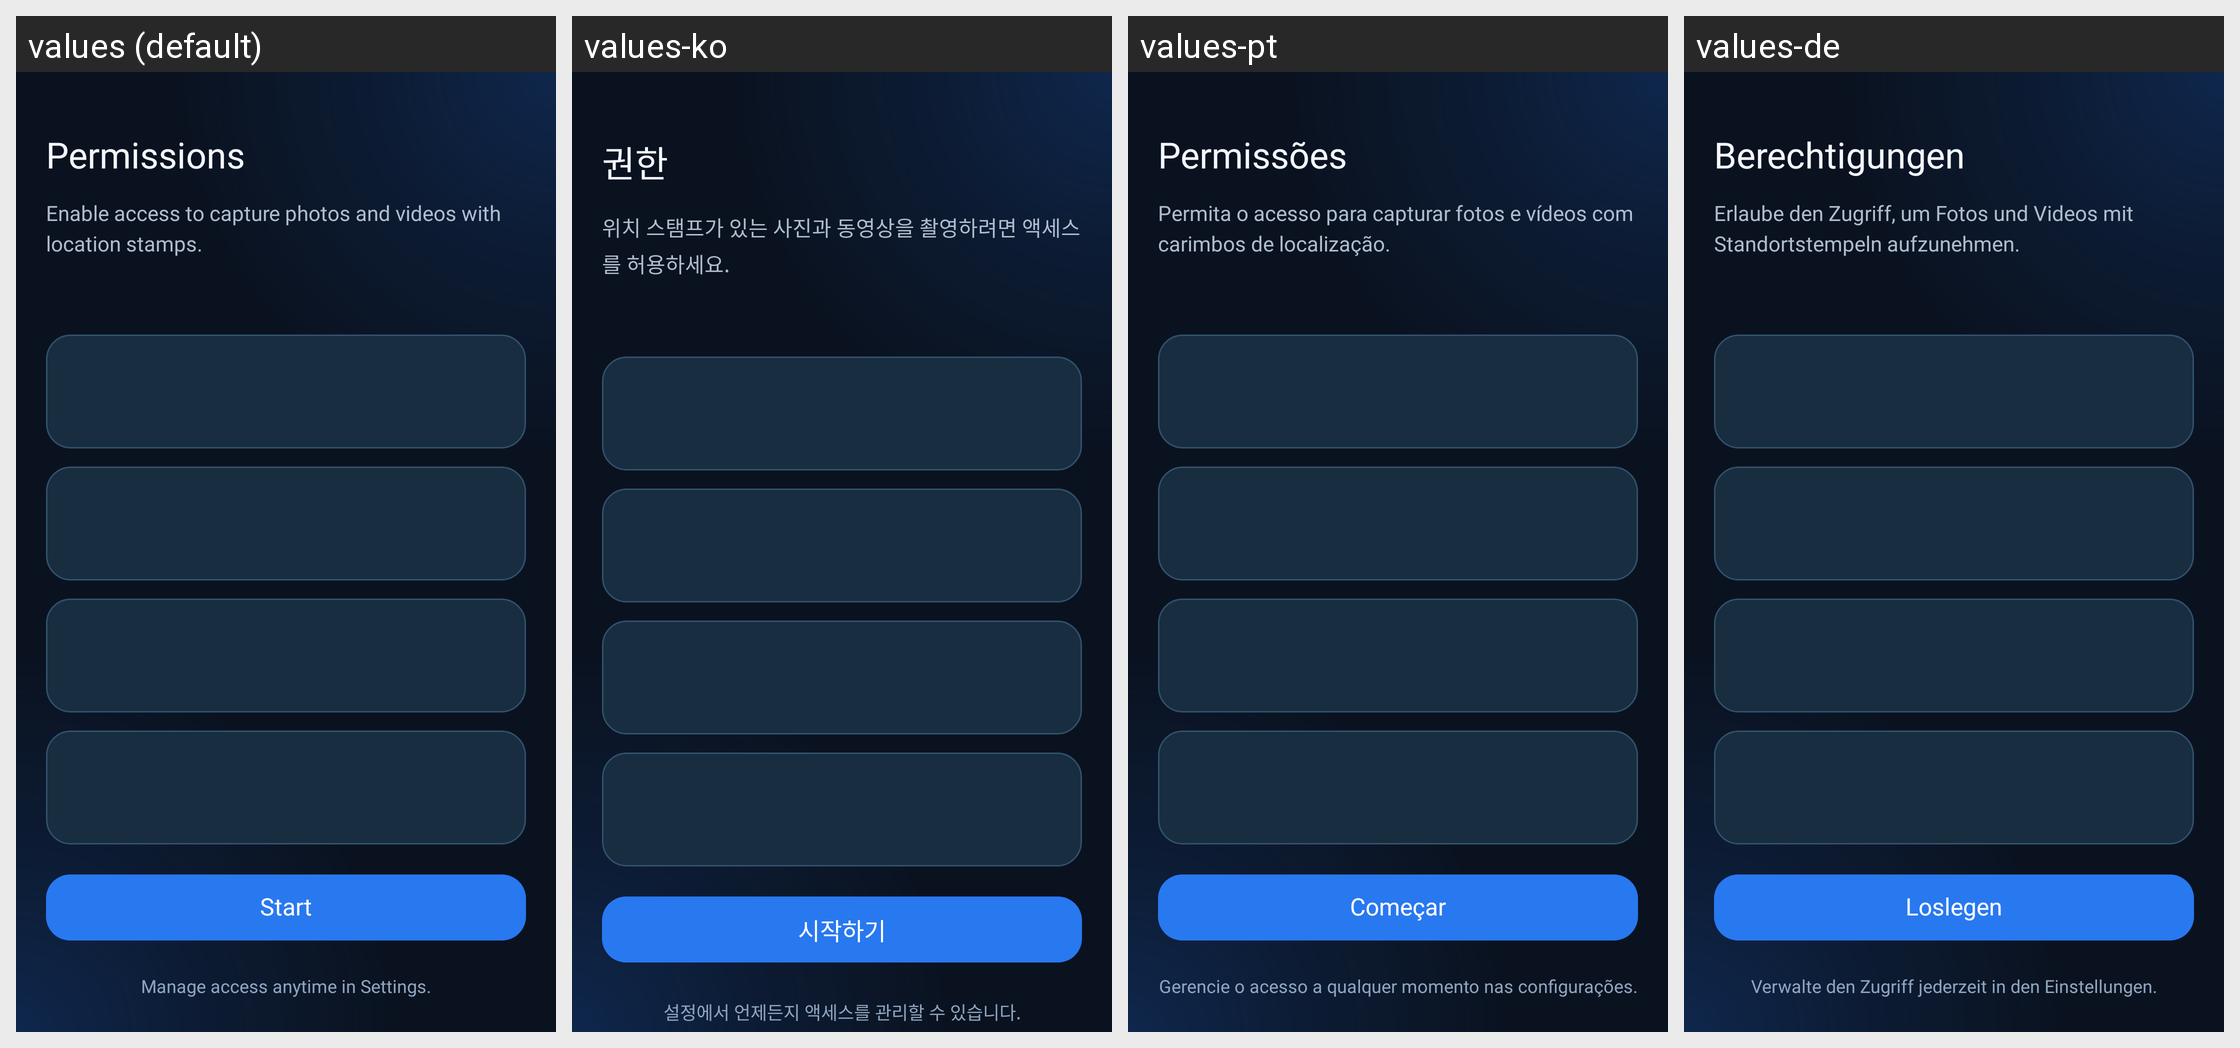

The same Android screen rendered under several of its app's locales, left to right. List the strings drawn on it with the default value and each locale's translation.
Android screen res/layout/activity_app_permissions.xml rendered under 4 locales, left to right: values (default), values-ko, values-pt, values-de. Device: Nexus 5 (rendered at 1080×1920; each locale shown at half size, 540×960, under a caption strip naming it); theme Theme.EarthView.
Other locales in the repository, not shown: values-ar, values-es, values-fr, values-hi, values-ja, values-ru, values-vi, values-zh.
Strings drawn on this screen, with the default value and each locale's value (text and hints the layout hard-codes, and strings that could not be matched under every locale, appear in the picture but are not listed):

permissions_title
  values: Permissions
  values-ko: 권한
  values-pt: Permissões
  values-de: Berechtigungen

permissions_subtitle
  values: Enable access to capture photos and videos with location stamps.
  values-ko: 위치 스탬프가 있는 사진과 동영상을 촬영하려면 액세스를 허용하세요.
  values-pt: Permita o acesso para capturar fotos e vídeos com carimbos de localização.
  values-de: Erlaube den Zugriff, um Fotos und Videos mit Standortstempeln aufzunehmen.

start
  values: Start
  values-ko: 시작하기
  values-pt: Começar
  values-de: Loslegen

permissions_settings_hint
  values: Manage access anytime in Settings.
  values-ko: 설정에서 언제든지 액세스를 관리할 수 있습니다.
  values-pt: Gerencie o acesso a qualquer momento nas configurações.
  values-de: Verwalte den Zugriff jederzeit in den Einstellungen.
